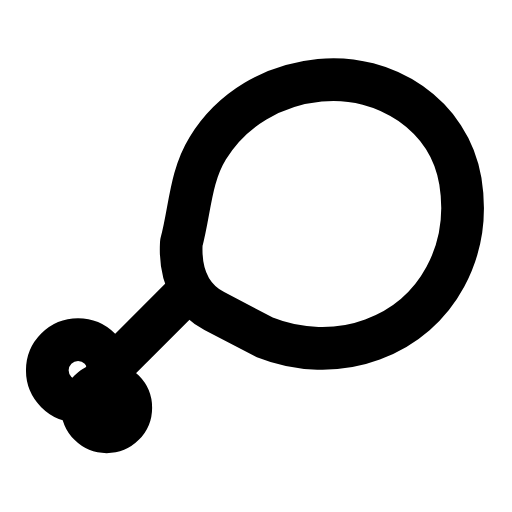
t = 0.00 s
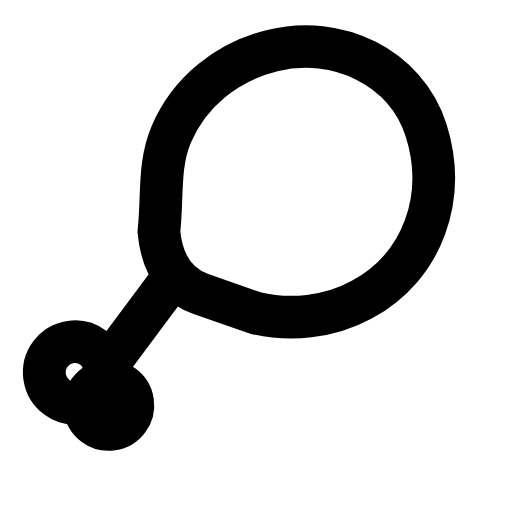
t = 0.25 s
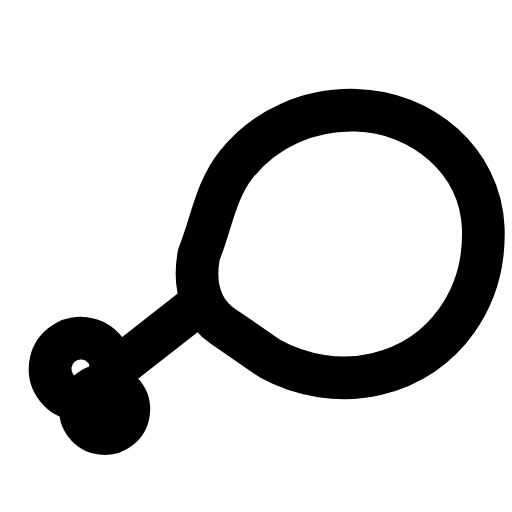
t = 0.50 s
t = 0.73 s: frame unchanged from t = 0.00 s, image omitted
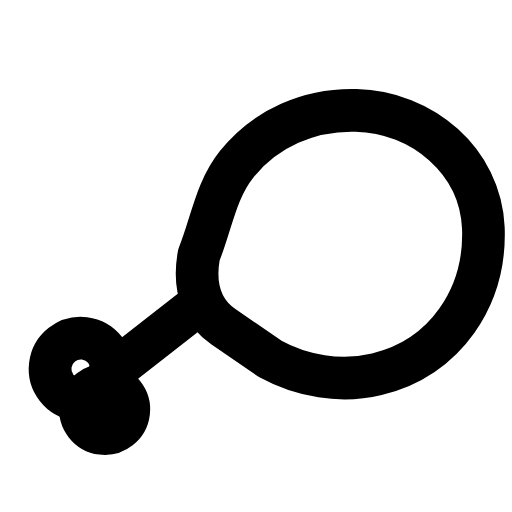
t = 0.99 s
t = 1.25 s: frame unchanged from t = 0.00 s, image omitted

The animated SVG that drew these frames (rendered in a browser with its animation timeline set to each time). Animation: 1 SMIL element (animateTransform=1); one cycle of 1.50 s, repeats indefinitely.

<svg xmlns="http://www.w3.org/2000/svg" width="24" height="24" viewBox="0 0 24 24" fill="none"><g transform="translate(-1.388 -1.388) scale(1.03)"><g><animateTransform attributeName="transform" type="rotate" values="0 5.5 19.2;0 5.5 19.2;-10 5.5 19.2;7 5.5 19.2;0 5.5 19.2;0 5.5 19.2;7 5.5 19.2;-10 5.5 19.2;0 5.5 19.2;0 5.5 19.2;0 5.5 19.2" keyTimes="0;0.135;0.2475;0.36;0.45;0.6;0.66;0.735;0.81;0.9;1" dur="1.5s" repeatCount="indefinite" calcMode="spline" keySplines="0.16 1 0.3 1;0.16 1 0.3 1;0.16 1 0.3 1;0.16 1 0.3 1;0.16 1 0.3 1;0.16 1 0.3 1;0.16 1 0.3 1;0.16 1 0.3 1;0.16 1 0.3 1;0.16 1 0.3 1"/><path stroke="currentColor" stroke-width="1.942" stroke-linecap="round" stroke-linejoin="round" fill="none" d="M9.6 12.4C10 10.9 10 9.4 10.8 8.1C11.9 6.3 13.8 5.2 15.9 5C18.9 4.7 21.8 6.6 22.3 9.6C22.8 12.7 21.3 15.7 18.3 16.8C16.7 17.4 14.9 17.3 13.4 16.7L11.1 15.5C10.3 15.1 9.5 14.2 9.6 12.4Z"></path><line stroke="currentColor" stroke-width="1.942" stroke-linecap="round" stroke-linejoin="round" fill="none" x1="9.9" y1="14.6" x2="6.2" y2="18.3"></line><circle stroke="currentColor" stroke-width="1.942" stroke-linecap="round" stroke-linejoin="round" fill="none" cx="4.9" cy="18.2" r="1.4"></circle><circle stroke="currentColor" stroke-width="1.942" stroke-linecap="round" stroke-linejoin="round" fill="none" cx="6.2" cy="19.9" r="1.1"></circle></g></g></svg>
